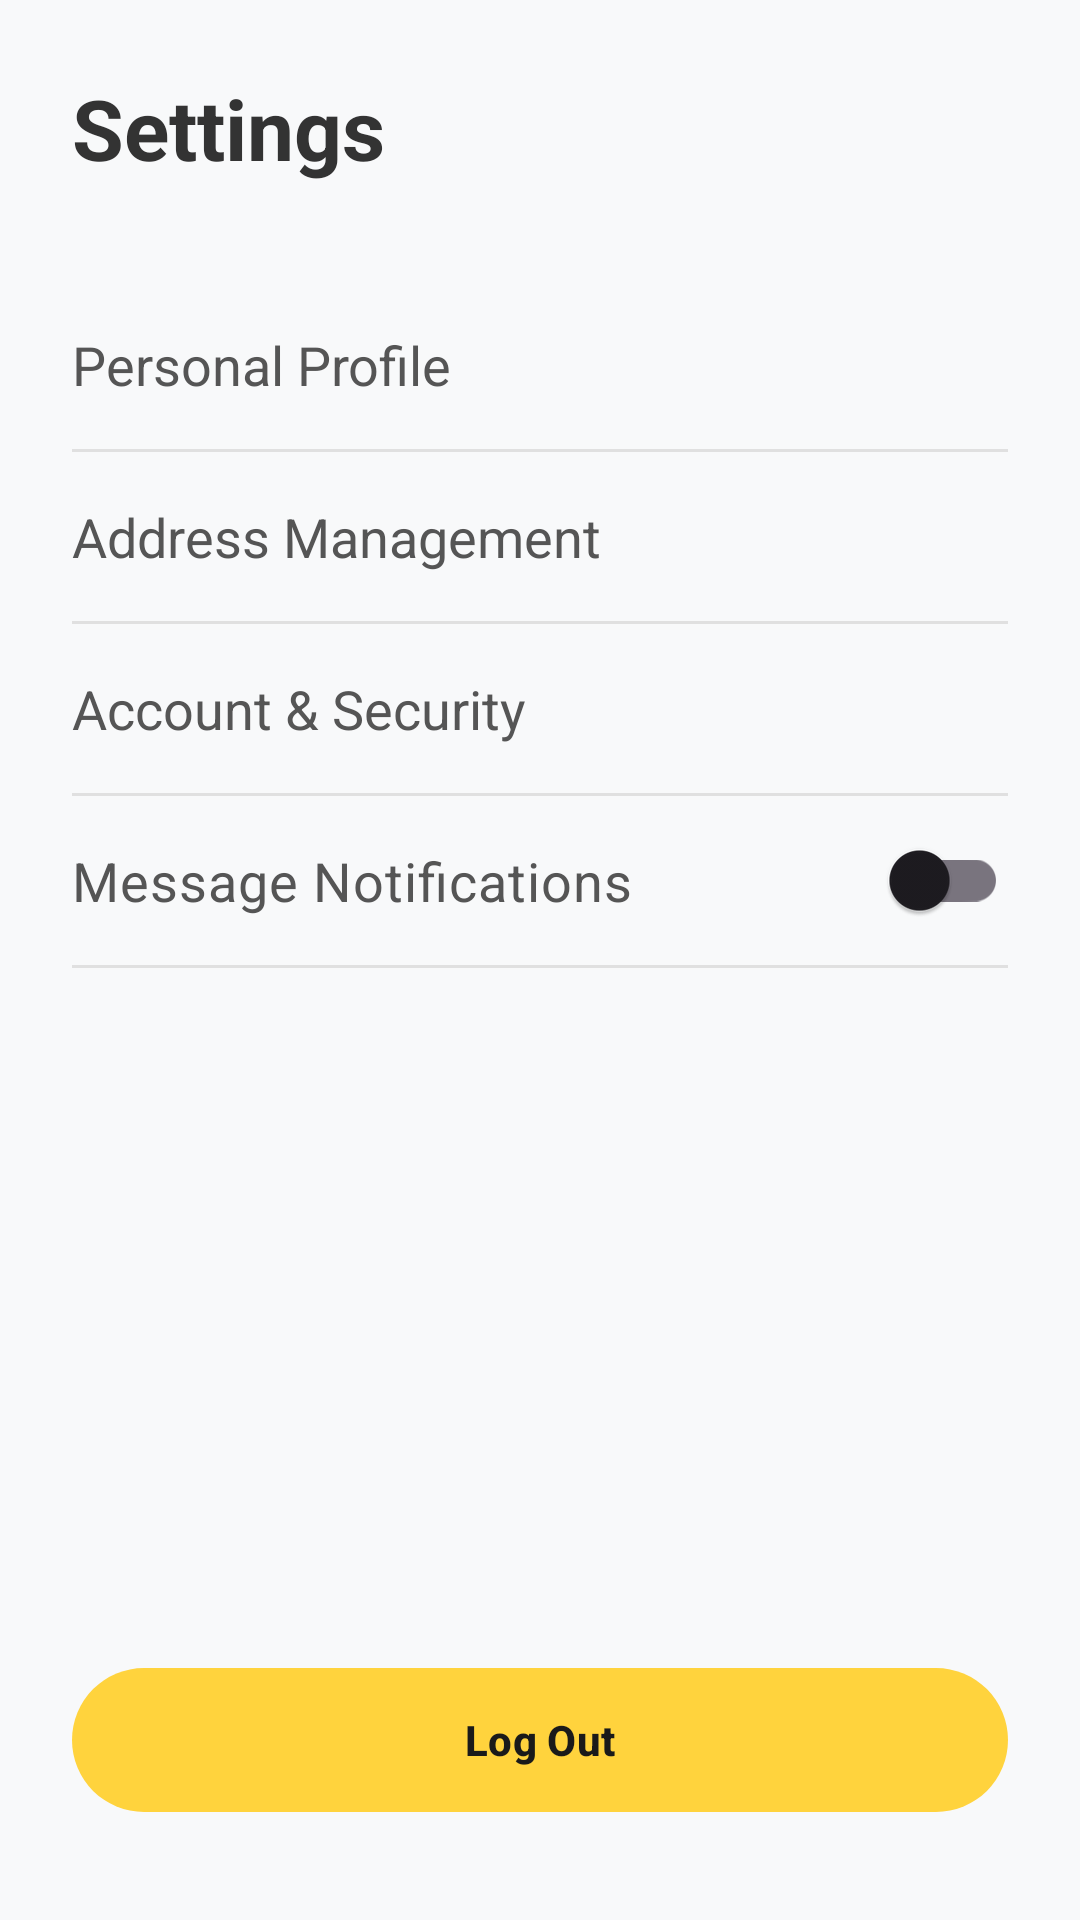

Write the Android layout XML for this screen, with the resource values it uses.
<!-- AndroidManifest.xml: application theme Theme.Reloop -->
<!-- res/layout/fragment_settings.xml -->
<?xml version="1.0" encoding="utf-8"?>
<LinearLayout xmlns:android="http://schemas.android.com/apk/res/android"
    xmlns:app="http://schemas.android.com/apk/res-auto"
    android:layout_width="match_parent"
    android:layout_height="match_parent"
    android:orientation="vertical"
    android:padding="24dp"
    android:background="#F8F9FA">

    <TextView
        android:layout_width="wrap_content"
        android:layout_height="wrap_content"
        android:text="Settings"
        android:textSize="28sp"
        android:textStyle="bold"
        android:textColor="#333333"
        android:layout_marginBottom="32dp" />

    
    <TextView
        android:id="@+id/tvPersonalProfile"
        android:layout_width="match_parent"
        android:layout_height="wrap_content"
        android:text="Personal Profile"
        android:textSize="18sp"
        android:textColor="#555555"
        android:paddingTop="16dp"
        android:paddingBottom="16dp"
        android:clickable="true"
        android:focusable="true"
        android:background="?android:attr/selectableItemBackground" />

    <View
        android:layout_width="match_parent"
        android:layout_height="1dp"
        android:background="#E0E0E0" />

    
    <TextView
        android:id="@+id/tvAddressManagement"
        android:layout_width="match_parent"
        android:layout_height="wrap_content"
        android:text="Address Management"
        android:textSize="18sp"
        android:textColor="#555555"
        android:paddingTop="16dp"
        android:paddingBottom="16dp"
        android:clickable="true"
        android:focusable="true"
        android:background="?android:attr/selectableItemBackground" />

    <View
        android:layout_width="match_parent"
        android:layout_height="1dp"
        android:background="#E0E0E0" />

    
    <TextView
        android:id="@+id/tvAccountSecurity"
        android:layout_width="match_parent"
        android:layout_height="wrap_content"
        android:text="Account &amp; Security"
        android:textSize="18sp"
        android:textColor="#555555"
        android:paddingTop="16dp"
        android:paddingBottom="16dp"
        android:clickable="true"
        android:focusable="true"
        android:background="?android:attr/selectableItemBackground" />

    <View
        android:layout_width="match_parent"
        android:layout_height="1dp"
        android:background="#E0E0E0" />

    
    <com.google.android.material.switchmaterial.SwitchMaterial
        android:id="@+id/switchNotifications"
        android:layout_width="match_parent"
        android:layout_height="wrap_content"
        android:text="Message Notifications"
        android:textSize="18sp"
        android:textColor="#555555"
        android:paddingTop="16dp"
        android:paddingBottom="16dp" />

    <View
        android:layout_width="match_parent"
        android:layout_height="1dp"
        android:background="#E0E0E0" />

    <Space
        android:layout_width="match_parent"
        android:layout_height="0dp"
        android:layout_weight="1" />

    
    <com.google.android.material.button.MaterialButton
        android:id="@+id/btnLogout"
        android:layout_width="match_parent"
        android:layout_height="56dp"
        android:text="Log Out"
        android:textColor="@color/brand_black"
        app:backgroundTint="@color/brand_yellow"
        app:cornerRadius="28dp"
        android:textStyle="bold"
        android:layout_marginBottom="8dp" />

</LinearLayout>
<!-- resources referenced by this layout -->
<resources>
  <color name="brand_black">#1A1A1A</color>
  <color name="brand_yellow">#FFD33D</color>
  <style name="Theme.Reloop" parent="Base.Theme.Reloop" />
  <style name="Base.Theme.Reloop" parent="Theme.Material3.DayNight.NoActionBar">
  
          
          <item name="colorPrimary">@color/brand_yellow</item>
  
          
          <item name="colorPrimaryContainer">@color/brand_yellow</item>
  
          
          <item name="colorOnPrimary">@color/brand_black</item>
  
          
          <item name="android:colorBackground">@color/bg_cream</item>
  
          
          <item name="android:textColorPrimary">@color/brand_black</item>
  
          
          <item name="colorSecondary">@color/brand_yellow</item>
  
          
          <item name="colorControlActivated">@color/brand_yellow</item>
  
          
          <item name="android:statusBarColor">@color/bg_cream</item>
  
      </style>
  <color name="bg_cream">#FFF7E0</color>
</resources>
